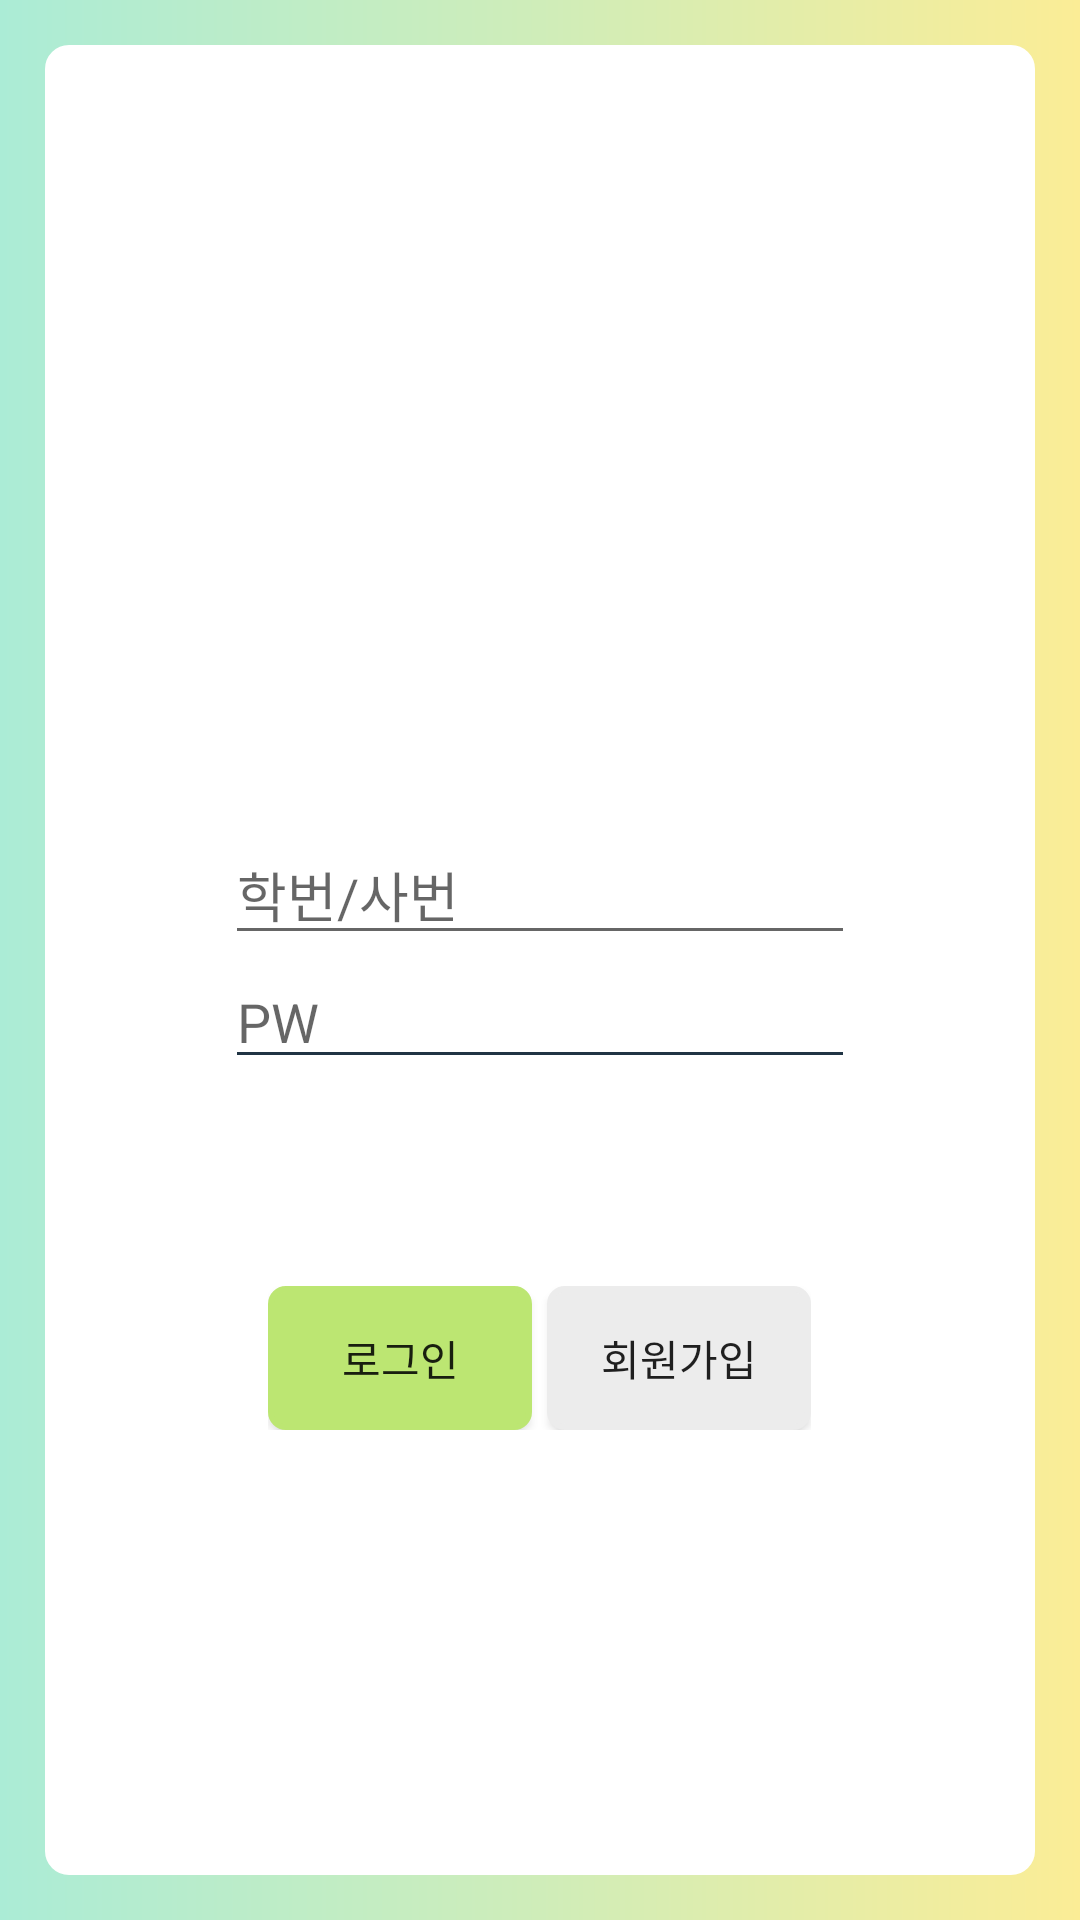

The Android layout XML behind this screen, and the referenced resources:
<!-- AndroidManifest.xml: application theme Theme.AppCompat.Light.DarkActionBar -->
<!-- res/layout/activity_login.xml -->
<?xml version="1.0" encoding="utf-8"?>
<LinearLayout xmlns:android="http://schemas.android.com/apk/res/android"
    android:layout_width="match_parent"
    android:layout_height="match_parent"
    xmlns:tools="http://schemas.android.com/tools"
    android:layout_gravity="center"
    android:orientation="vertical"
    android:background="@drawable/lay_back"
    android:padding="10dp"
    tools:context=".Login">

    <LinearLayout
        android:layout_width="match_parent"
        android:layout_height="match_parent"
        android:layout_gravity="center"
        android:background="@drawable/border"
        android:layout_margin="5dp"
        android:orientation="vertical">
        <ImageView
            android:layout_marginTop="40dp"
            android:layout_marginBottom="100dp"
            android:layout_width="150dp"
            android:layout_height="120dp"
            android:layout_gravity="center"
            android:src="@drawable/idea" />

        <EditText
            android:layout_gravity="center"
            android:id="@+id/et_id"
            android:layout_width="wrap_content"
            android:layout_height="wrap_content"
            android:ems="10"
            android:hint="학번/사번"
            android:inputType="textPersonName" />

        <EditText
            android:id="@+id/et_pw"
            android:layout_width="wrap_content"
            android:layout_height="wrap_content"
            android:layout_gravity="center"
            android:backgroundTint="#203444"
            android:ems="10"
            android:hint="PW"
            android:inputType="textPassword"/>
        <TextView
            android:layout_width="wrap_content"
            android:layout_height="wrap_content"
            android:id="@+id/error"/>

        <LinearLayout
            android:layout_width="wrap_content"
            android:layout_height="wrap_content"
            android:layout_gravity="center_horizontal"
            android:paddingTop="50dp">

            <Button
                android:onClick="btn_lo"
                android:background="@drawable/btn_ba"
                android:layout_width="wrap_content"
                android:layout_height="wrap_content"
                android:layout_marginRight="5dp"
                android:text="로그인" />

            //view 삭제
            <Button
                android:onClick="btn_sign"
                android:background="@drawable/btn_re"
                android:layout_width="wrap_content"
                android:layout_height="wrap_content"
                android:text="회원가입" />

        </LinearLayout>
    </LinearLayout>

</LinearLayout>
<!-- resources referenced by this layout -->
<resources>
  <!-- drawable border (drawable) -->
  <?xml version="1.0" encoding="utf-8"?>
  <shape xmlns:android="http://schemas.android.com/apk/res/android">
      android:padding="10dp"
      android:shape="retangle">
  
      <stroke android:width="2dp"
          android:color="@color/white"/>
  
      <solid android:color="#ffffff"/>
      <corners
          android:topRightRadius="7dp"
          android:topLeftRadius="7dp"
          android:bottomRightRadius="7dp"
          android:bottomLeftRadius="7dp"/>
  </shape>
  <!-- drawable btn_ba (drawable) -->
  <?xml version="1.0" encoding="utf-8"?>
  <shape xmlns:android="http://schemas.android.com/apk/res/android">
  
      <solid android:color="#BCE672"/>
  
      <stroke
          android:width="2dp"
          android:color="#BCE672"/>
      <corners
          android:topLeftRadius="5dp"
          android:topRightRadius="5dp"
          android:bottomLeftRadius="5dp"
          android:bottomRightRadius="5dp" />
  
  </shape>
  <!-- drawable btn_re (drawable) -->
  <?xml version="1.0" encoding="utf-8"?>
  <shape xmlns:android="http://schemas.android.com/apk/res/android">
  
      <solid android:color="#ececec"/>
  
      <stroke
          android:width="2dp"
          android:color="#ececec"/>
      <corners
          android:topLeftRadius="5dp"
          android:topRightRadius="5dp"
          android:bottomLeftRadius="5dp"
          android:bottomRightRadius="5dp" />
  
  </shape>
  <!-- drawable lay_back (drawable) -->
  <?xml version="1.0" encoding="utf-8"?>
  <shape xmlns:android="http://schemas.android.com/apk/res/android">
      <gradient
          android:angle="0"
          android:startColor="#abecd6"
          android:centerColor="#cfedb9"
          android:endColor="#fbed96"/>
  
  </shape>
  <color name="white">#FFFFFF</color>
</resources>
